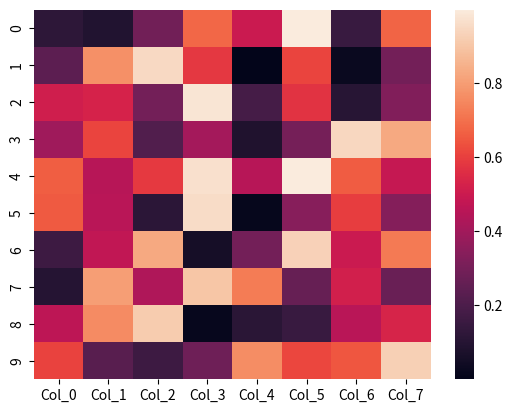

The script that saved this image:
import seaborn as sns
import matplotlib.pyplot as plt
import pandas as pd 
import numpy as np 

data = np.random.rand(10, 8)
df = pd.DataFrame(data, columns=[f'Col_{i}' for i in range(8)])
sns.heatmap(df)
plt.show() 


